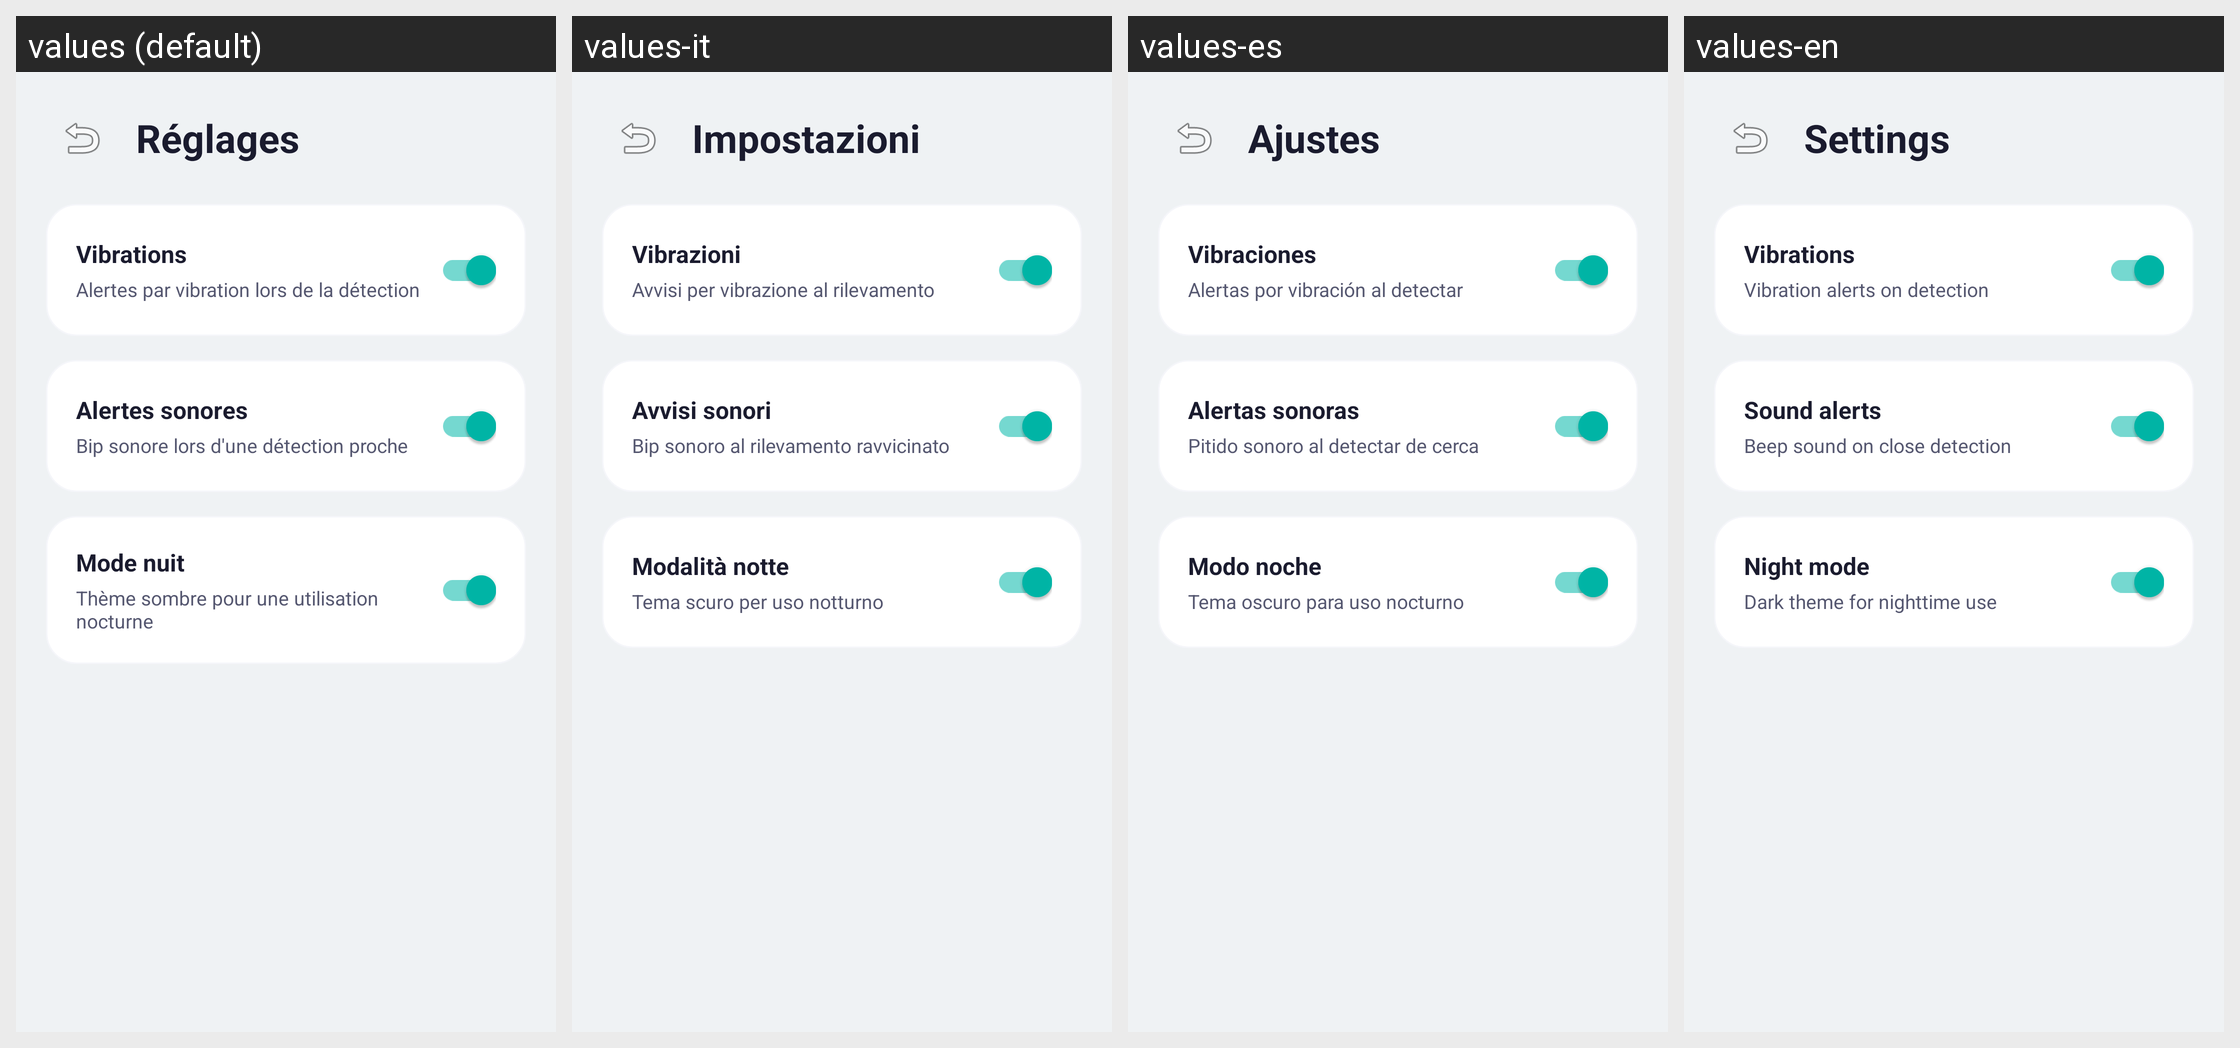

The same Android screen rendered under several of its app's locales, left to right. List the strings drawn on it with the default value and each locale's translation.
Android screen res/layout/activity_settings.xml rendered under 4 locales, left to right: values (default), values-it, values-es, values-en. Device: Nexus 5 (rendered at 1080×1920; each locale shown at half size, 540×960, under a caption strip naming it); theme AppTheme.
Other locales in the repository, not shown: values-ar, values-de, values-iw.
Strings drawn on this screen, with the default value and each locale's value (text and hints the layout hard-codes, and strings that could not be matched under every locale, appear in the picture but are not listed):

settings_title
  values: Réglages
  values-it: Impostazioni
  values-es: Ajustes
  values-en: Settings

vibration_label
  values: Vibrations
  values-it: Vibrazioni
  values-es: Vibraciones
  values-en: Vibrations

vibration_desc
  values: Alertes par vibration lors de la détection
  values-it: Avvisi per vibrazione al rilevamento
  values-es: Alertas por vibración al detectar
  values-en: Vibration alerts on detection

sound_label
  values: Alertes sonores
  values-it: Avvisi sonori
  values-es: Alertas sonoras
  values-en: Sound alerts

sound_desc
  values: Bip sonore lors d'une détection proche
  values-it: Bip sonoro al rilevamento ravvicinato
  values-es: Pitido sonoro al detectar de cerca
  values-en: Beep sound on close detection

night_mode_label
  values: Mode nuit
  values-it: Modalità notte
  values-es: Modo noche
  values-en: Night mode

night_mode_desc
  values: Thème sombre pour une utilisation nocturne
  values-it: Tema scuro per uso notturno
  values-es: Tema oscuro para uso nocturno
  values-en: Dark theme for nighttime use
